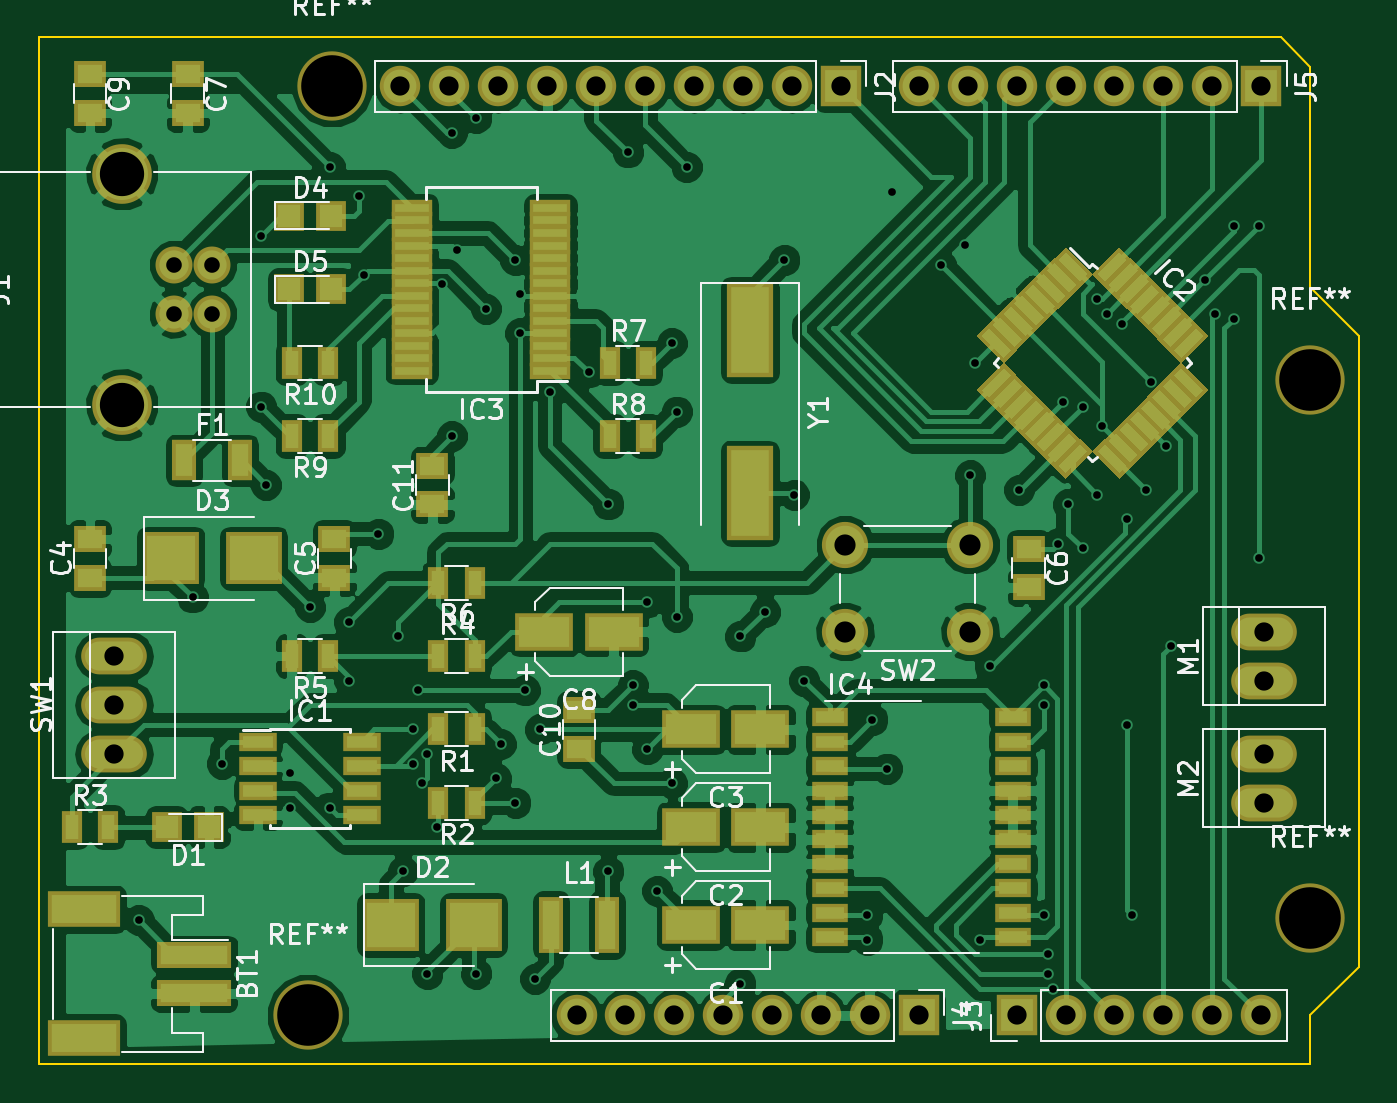
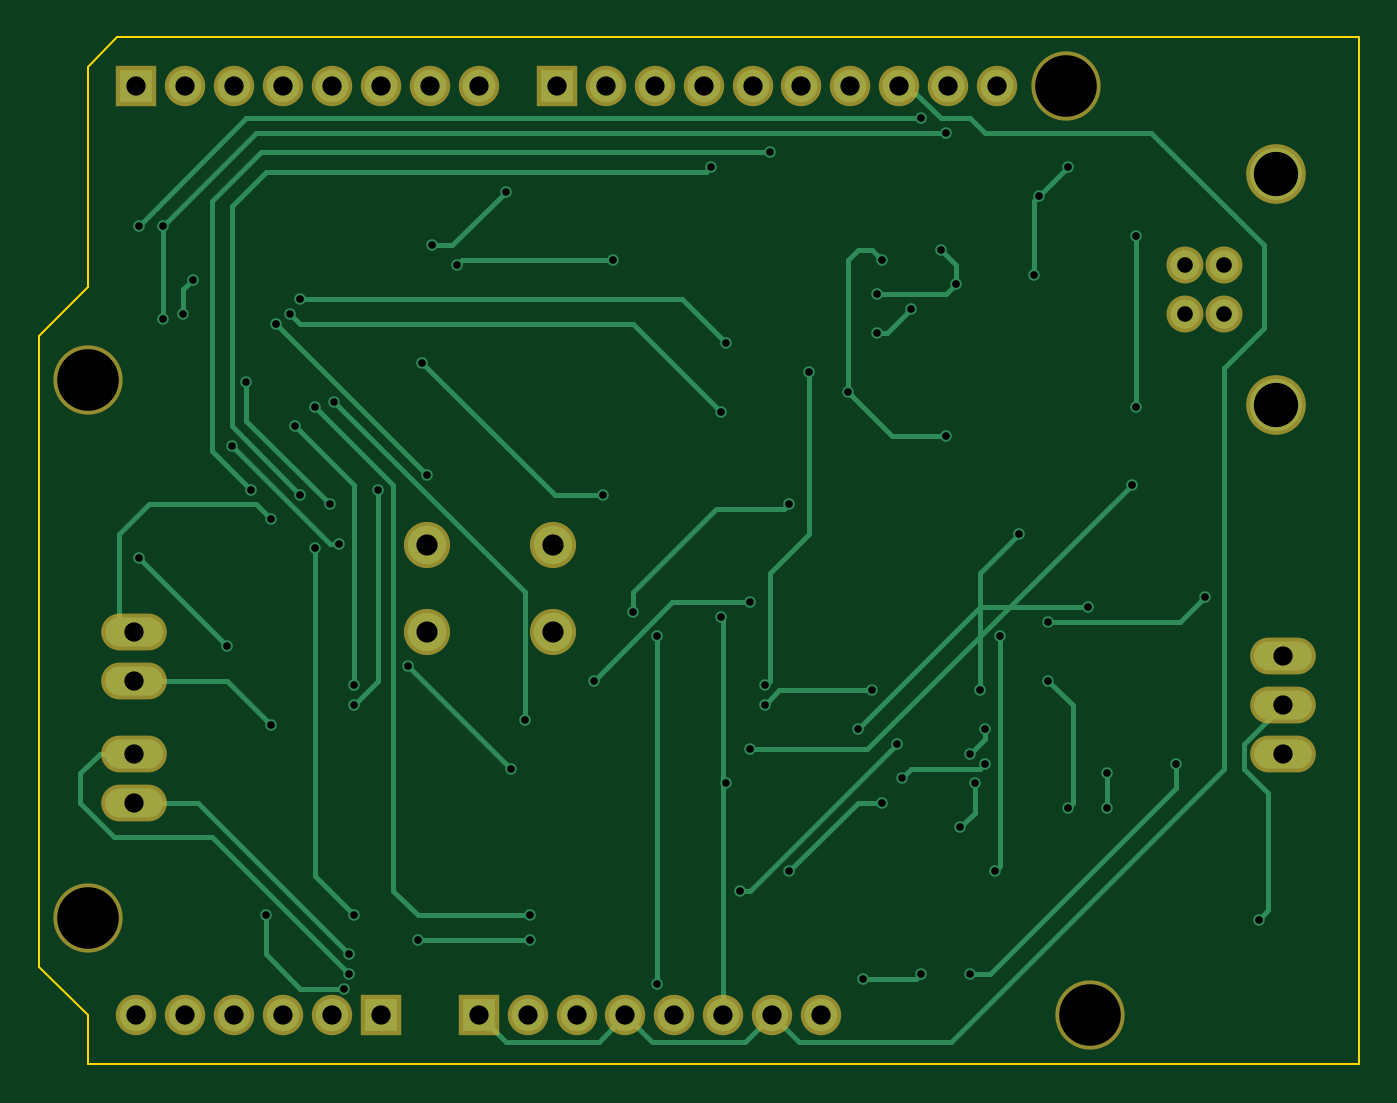
Circuit board: 8 layer files. Board 68.6 x 53.3 mm.
- bottom_copper: cheap_ass_robot-B.Cu.gbl (12209 bytes)
- bottom_mask: cheap_ass_robot-B.Mask.gbs (1863 bytes)
- bottom_silk: cheap_ass_robot-B.SilkS.gbo (292 bytes)
- outline: cheap_ass_robot-Edge.Cuts.gm1 (774 bytes)
- top_copper: cheap_ass_robot-F.Cu.gtl (159847 bytes)
- top_mask: cheap_ass_robot-F.Mask.gts (10404 bytes)
- top_silk: cheap_ass_robot-F.SilkS.gto (41514 bytes)
- drill: cheap_ass_robot.drl (2625 bytes)

=== bottom_copper: cheap_ass_robot-B.Cu.gbl (12209 bytes, source omitted) ===
=== bottom_mask: cheap_ass_robot-B.Mask.gbs ===
G04 #@! TF.FileFunction,Soldermask,Bot*
%FSLAX46Y46*%
G04 Gerber Fmt 4.6, Leading zero omitted, Abs format (unit mm)*
G04 Created by KiCad (PCBNEW 4.0.7) date Sunday, September 09, 2018 'PMt' 03:54:26 PM*
%MOMM*%
%LPD*%
G01*
G04 APERTURE LIST*
%ADD10C,0.100000*%
%ADD11C,3.600000*%
%ADD12C,1.920000*%
%ADD13C,3.100000*%
%ADD14R,2.100000X2.100000*%
%ADD15O,2.100000X2.100000*%
%ADD16O,3.410000X1.910000*%
%ADD17C,2.400000*%
G04 APERTURE END LIST*
D10*
D11*
X130683000Y-63119000D03*
X129413000Y-111379000D03*
X181483000Y-78359000D03*
X181483000Y-106299000D03*
D12*
X124460000Y-72390000D03*
X124460000Y-74930000D03*
X122460000Y-74930000D03*
X122460000Y-72390000D03*
D13*
X119760000Y-67660000D03*
X119760000Y-79660000D03*
D14*
X157099000Y-63119000D03*
D15*
X154559000Y-63119000D03*
X152019000Y-63119000D03*
X149479000Y-63119000D03*
X146939000Y-63119000D03*
X144399000Y-63119000D03*
X141859000Y-63119000D03*
X139319000Y-63119000D03*
X136779000Y-63119000D03*
X134239000Y-63119000D03*
D14*
X166243000Y-111379000D03*
D15*
X168783000Y-111379000D03*
X171323000Y-111379000D03*
X173863000Y-111379000D03*
X176403000Y-111379000D03*
X178943000Y-111379000D03*
D14*
X161163000Y-111379000D03*
D15*
X158623000Y-111379000D03*
X156083000Y-111379000D03*
X153543000Y-111379000D03*
X151003000Y-111379000D03*
X148463000Y-111379000D03*
X145923000Y-111379000D03*
X143383000Y-111379000D03*
D14*
X178943000Y-63119000D03*
D15*
X176403000Y-63119000D03*
X173863000Y-63119000D03*
X171323000Y-63119000D03*
X168783000Y-63119000D03*
X166243000Y-63119000D03*
X163703000Y-63119000D03*
X161163000Y-63119000D03*
D16*
X179070000Y-93980000D03*
X179070000Y-91440000D03*
X179070000Y-100330000D03*
X179070000Y-97790000D03*
X119380000Y-97790000D03*
X119380000Y-95250000D03*
X119380000Y-92710000D03*
D17*
X163830000Y-86940000D03*
X163830000Y-91440000D03*
X157330000Y-86940000D03*
X157330000Y-91440000D03*
M02*

=== bottom_silk: cheap_ass_robot-B.SilkS.gbo ===
G04 #@! TF.FileFunction,Legend,Bot*
%FSLAX46Y46*%
G04 Gerber Fmt 4.6, Leading zero omitted, Abs format (unit mm)*
G04 Created by KiCad (PCBNEW 4.0.7) date Sunday, September 09, 2018 'PMt' 03:54:26 PM*
%MOMM*%
%LPD*%
G01*
G04 APERTURE LIST*
%ADD10C,0.100000*%
G04 APERTURE END LIST*
D10*
M02*

=== outline: cheap_ass_robot-Edge.Cuts.gm1 ===
G04 #@! TF.FileFunction,Profile,NP*
%FSLAX46Y46*%
G04 Gerber Fmt 4.6, Leading zero omitted, Abs format (unit mm)*
G04 Created by KiCad (PCBNEW 4.0.7) date Sunday, September 09, 2018 'PMt' 03:54:26 PM*
%MOMM*%
%LPD*%
G01*
G04 APERTURE LIST*
%ADD10C,0.100000*%
%ADD11C,0.127000*%
G04 APERTURE END LIST*
D10*
D11*
X181483000Y-111379000D02*
X181483000Y-113919000D01*
X184023000Y-108839000D02*
X181483000Y-111379000D01*
X184023000Y-76073000D02*
X184023000Y-108839000D01*
X181483000Y-73533000D02*
X184023000Y-76073000D01*
X181483000Y-62103000D02*
X181483000Y-73533000D01*
X179959000Y-60579000D02*
X181483000Y-62103000D01*
X115443000Y-113919000D02*
X115443000Y-60579000D01*
X115443000Y-113919000D02*
X181483000Y-113919000D01*
X115443000Y-60579000D02*
X179959000Y-60579000D01*
M02*

=== top_copper: cheap_ass_robot-F.Cu.gtl (159847 bytes, source omitted) ===
=== top_mask: cheap_ass_robot-F.Mask.gts (10404 bytes, source omitted) ===
=== top_silk: cheap_ass_robot-F.SilkS.gto (41514 bytes, source omitted) ===
=== drill: cheap_ass_robot.drl ===
M48
;DRILL file {KiCad 4.0.7} date Sunday, September 09, 2018 'PMt' 03:55:35 PM
;FORMAT={3:3/ absolute / metric / suppress leading zeros}
FMAT,2
METRIC,TZ
T1C0.400
T2C0.810
T3C1.000
T4C1.100
T5C2.300
T6C3.200
%
G90
G05
M71
T1
X120650Y-106426
X123444Y-89662
X124968Y-98298
X127000Y-70866
X127000Y-79756
X127254Y-83820
X128524Y-98806
X128524Y-100584
X129540Y-90170
X130556Y-67310
X130556Y-100584
X131572Y-90932
X131572Y-93980
X132080Y-68834
X132334Y-72898
X133096Y-86360
X134112Y-91694
X134366Y-103886
X134874Y-96520
X134874Y-98298
X135128Y-94488
X135382Y-99314
X135636Y-97790
X135636Y-109220
X136144Y-101600
X136398Y-73406
X136906Y-65532
X136906Y-81280
X137160Y-71628
X138176Y-64770
X138176Y-109220
X138684Y-74676
X139192Y-99060
X139446Y-97282
X140208Y-72136
X140208Y-100330
X140462Y-73914
X140462Y-75946
X140716Y-94488
X141224Y-109474
X141478Y-96520
X141986Y-78994
X144018Y-77978
X145034Y-84836
X145034Y-103886
X146050Y-66548
X146304Y-94234
X146304Y-95250
X147066Y-89916
X147066Y-97536
X147574Y-104902
X148336Y-76454
X148336Y-99314
X148590Y-80010
X148590Y-90678
X149098Y-67310
X151892Y-91694
X151892Y-109728
X153162Y-90424
X154178Y-72136
X154686Y-84328
X155194Y-93980
X158496Y-106172
X158496Y-107442
X158750Y-96012
X159512Y-98552
X159766Y-68580
X162306Y-72390
X163576Y-71374
X163830Y-83312
X164084Y-77470
X164338Y-107442
X164846Y-93218
X166370Y-84074
X167640Y-94234
X167640Y-95250
X167640Y-106172
X167894Y-108204
X167894Y-109220
X168148Y-109982
X168402Y-86868
X168656Y-79502
X168910Y-84836
X169672Y-79756
X169672Y-87122
X170434Y-74168
X170434Y-84328
X170688Y-80772
X170942Y-74930
X171704Y-75438
X171958Y-85598
X171958Y-96266
X172212Y-106172
X172974Y-84074
X173228Y-78486
X173990Y-81788
X174244Y-92202
X176022Y-73152
X176530Y-74930
X177546Y-70358
X177546Y-75184
X178816Y-70358
X178816Y-87630
T2
X122460Y-72390
X122460Y-74930
X124460Y-72390
X124460Y-74930
T3
X119380Y-92710
X119380Y-95250
X119380Y-97790
X134239Y-63119
X136779Y-63119
X139319Y-63119
X141859Y-63119
X143383Y-111379
X144399Y-63119
X145923Y-111379
X146939Y-63119
X148463Y-111379
X149479Y-63119
X151003Y-111379
X152019Y-63119
X153543Y-111379
X154559Y-63119
X156083Y-111379
X157099Y-63119
X158623Y-111379
X161163Y-63119
X161163Y-111379
X163703Y-63119
X166243Y-63119
X166243Y-111379
X168783Y-63119
X168783Y-111379
X171323Y-63119
X171323Y-111379
X173863Y-63119
X173863Y-111379
X176403Y-63119
X176403Y-111379
X178943Y-63119
X178943Y-111379
X179070Y-91440
X179070Y-93980
X179070Y-97790
X179070Y-100330
T4
X157330Y-86940
X157330Y-91440
X163830Y-86940
X163830Y-91440
T5
X119760Y-67660
X119760Y-79660
T6
X129413Y-111379
X130683Y-63119
X181483Y-78359
X181483Y-106299
T0
M30

